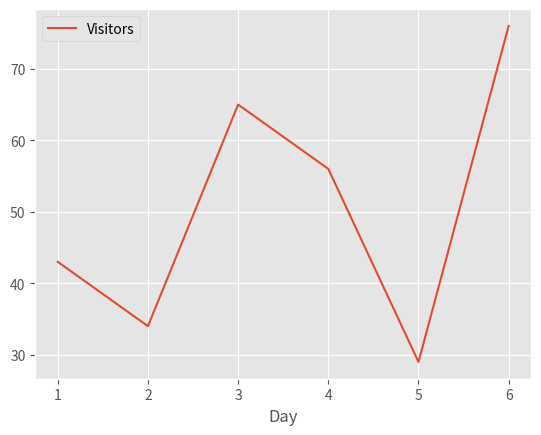
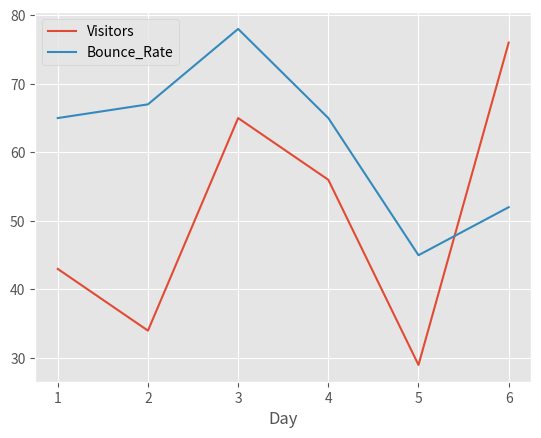

The script that saved these images, in order:
import pandas as pd
import matplotlib.pyplot as plt
from matplotlib import style

style.use('ggplot')

# Out Data:
web_stats = {'Day': [1, 2, 3, 4, 5, 6],
             'Visitors': [43, 34, 65, 56, 29, 76],
             'Bounce_Rate': [65, 67, 78, 65, 45, 52]}
df = pd.DataFrame(web_stats)
print(df.head())
print(df.tail(2))

# Replacing the default index(0,1...)
# Below both lines do the same thing!!!
# df = df.set_index('Day')                # Noob code
df.set_index("Day", inplace=True)       # Pro code
print(df.tail())

# Reference multiple columns with df[[col1, col2, ...]]
# Remember: DOUBLE SQUARE BRACKETS!!!
print(df[["Visitors", "Bounce_Rate"]])

# Plotting singe column
df["Visitors"].plot()
plt.legend()
plt.show()

# Plotting whole DataFrame
df.plot()
plt.show()
